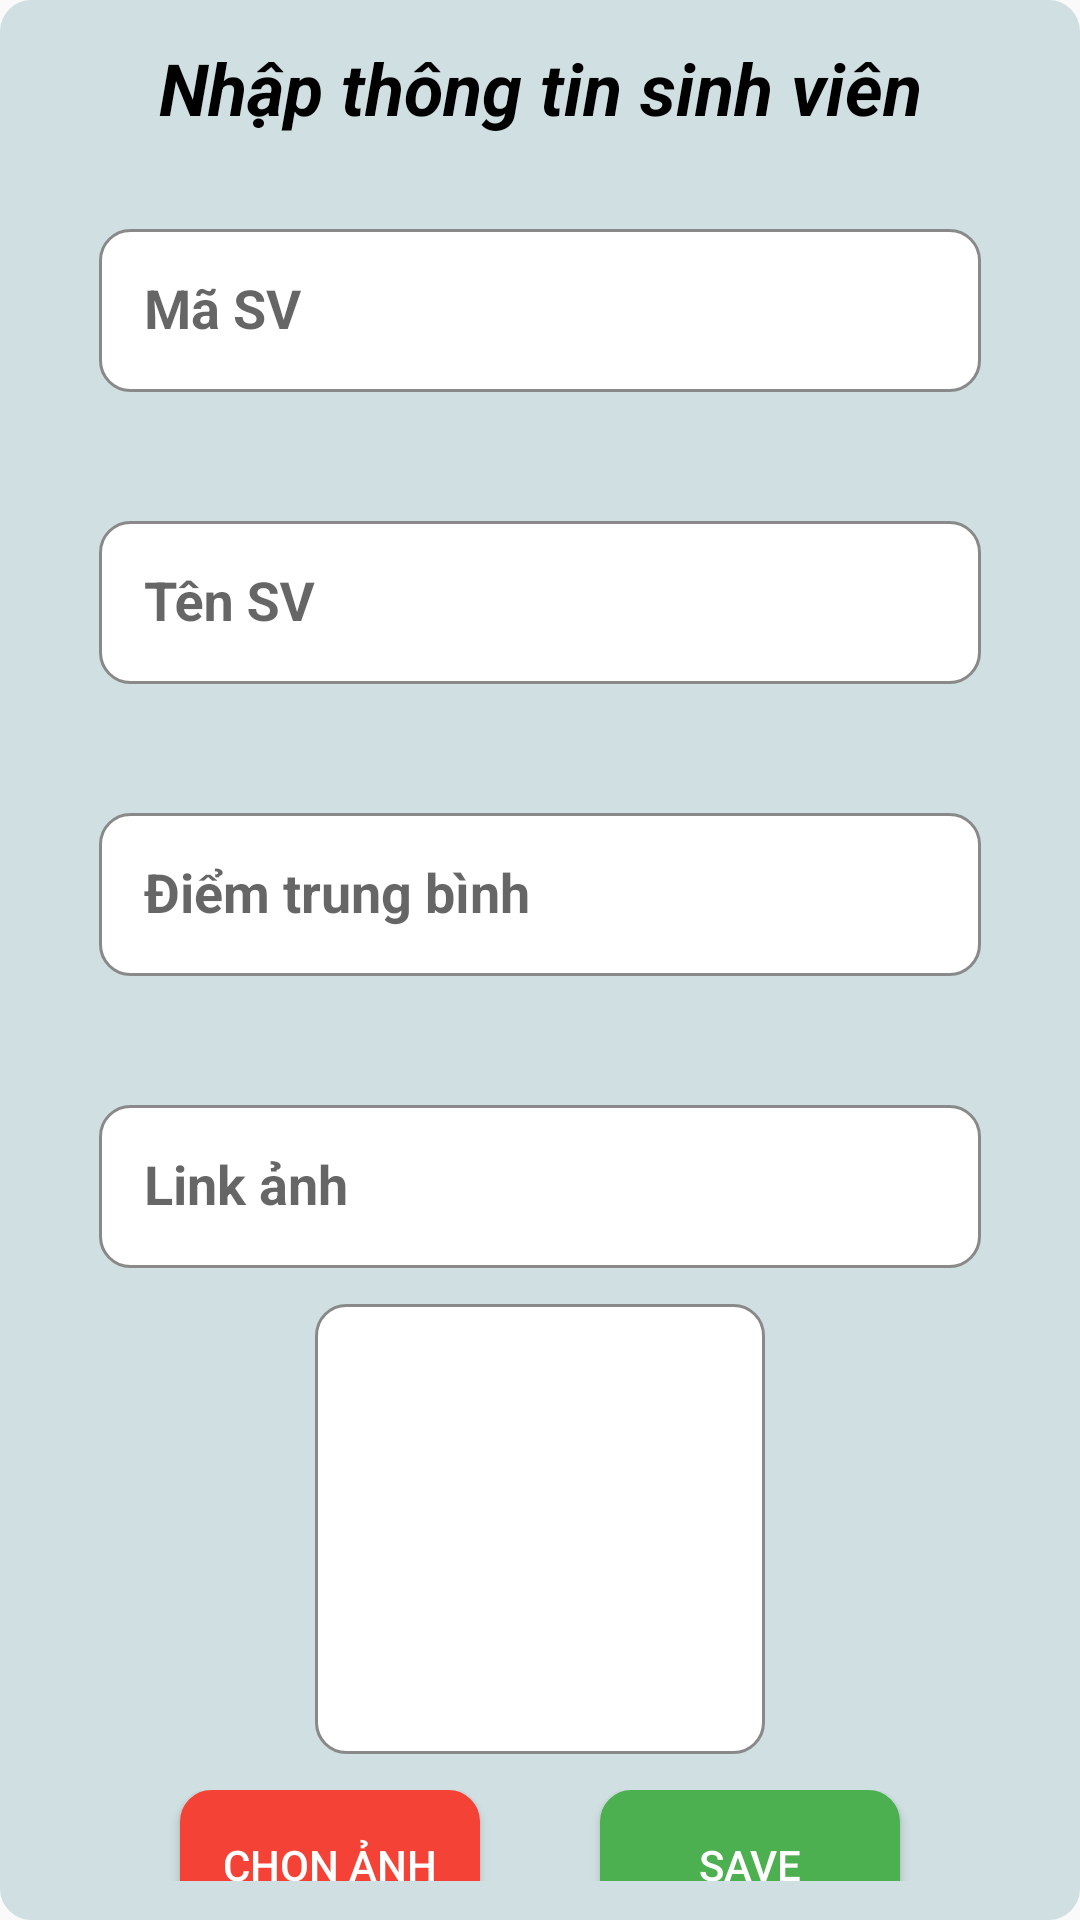

The Android layout XML behind this screen, and the referenced resources:
<!-- AndroidManifest.xml: application theme Theme.Assignment_PH31536_AND103 -->
<!-- res/layout/dl_themsv.xml -->
<?xml version="1.0" encoding="utf-8"?>
<LinearLayout xmlns:android="http://schemas.android.com/apk/res/android"
    android:layout_width="match_parent"
    android:layout_height="wrap_content"
    android:layout_margin="10dp"
    android:background="@drawable/khung"
    android:backgroundTint="#D0DFE1"
    android:orientation="vertical"
    android:padding="13dp">

    <TextView
        android:layout_width="match_parent"
        android:layout_height="wrap_content"
        android:gravity="center"
        android:text="Nhập thông tin sinh viên"
        android:textColor="@color/black"
        android:textSize="24dp"
        android:textStyle="bold|italic" />


    <com.google.android.material.textfield.TextInputLayout
        android:layout_width="match_parent"
        android:layout_height="wrap_content"
        android:layout_marginTop="20dp"
        android:paddingHorizontal="20dp">

        <com.google.android.material.textfield.TextInputEditText
            android:id="@+id/edtMaSV"
            android:layout_width="match_parent"
            android:layout_height="wrap_content"
            android:layout_marginVertical="12dp"
            android:background="@drawable/khung"
            android:hint="Mã SV"
            android:padding="15dp"
            android:textColor="@color/black"
            android:textSize="18dp"
            android:textStyle="bold" />
    </com.google.android.material.textfield.TextInputLayout>

    <com.google.android.material.textfield.TextInputLayout
        android:layout_width="match_parent"
        android:layout_height="wrap_content"
        android:layout_marginTop="20dp"
        android:paddingHorizontal="20dp">

        <com.google.android.material.textfield.TextInputEditText
            android:id="@+id/edtNameSV"
            android:layout_width="match_parent"
            android:layout_height="wrap_content"
            android:layout_marginVertical="12dp"
            android:background="@drawable/khung"
            android:hint="Tên SV"
            android:padding="15dp"
            android:textColor="@color/black"
            android:textSize="18dp"
            android:textStyle="bold" />
    </com.google.android.material.textfield.TextInputLayout>

    <com.google.android.material.textfield.TextInputLayout
        android:layout_width="match_parent"
        android:layout_height="wrap_content"
        android:layout_marginTop="20dp"
        android:paddingHorizontal="20dp">

        <com.google.android.material.textfield.TextInputEditText
            android:id="@+id/edtDiemTB"
            android:layout_width="match_parent"
            android:layout_height="wrap_content"
            android:layout_marginBottom="12dp"
            android:background="@drawable/khung"
            android:hint="Điểm trung bình"
            android:padding="15dp"
            android:textColor="@color/black"
            android:textSize="18dp"
            android:textStyle="bold" />
    </com.google.android.material.textfield.TextInputLayout>

    <com.google.android.material.textfield.TextInputLayout
        android:layout_width="match_parent"
        android:layout_height="wrap_content"
        android:layout_marginTop="20dp"
        android:paddingHorizontal="20dp">

        <com.google.android.material.textfield.TextInputEditText
            android:id="@+id/edtAvatar"
            android:layout_width="match_parent"
            android:layout_height="wrap_content"
            android:layout_marginBottom="12dp"
            android:background="@drawable/khung"
            android:hint="Link ảnh"
            android:padding="15dp"
            android:textColor="@color/black"
            android:textSize="18dp"
            android:textStyle="bold" />
    </com.google.android.material.textfield.TextInputLayout>

    <ImageView
        android:id="@+id/imgAvatarSV"
        android:layout_width="150dp"
        android:layout_height="150dp"
        android:layout_gravity="center"
        android:background="@drawable/khung"
        android:src="@drawable/common_full_open_on_phone" />

    <LinearLayout
        android:layout_width="match_parent"
        android:layout_height="wrap_content"
        android:layout_marginTop="12dp"
        android:gravity="center_horizontal"
        android:orientation="horizontal">

        <Button
            android:id="@+id/btnChonAnh"
            android:layout_width="100dp"
            android:layout_height="50dp"
            android:layout_marginRight="20dp"
            android:background="@drawable/khung"
            android:backgroundTint="#F44336"
            android:text="Chọn ảnh"
            android:textColor="@color/white" />

        <Button
            android:id="@+id/btnSave"
            android:layout_width="100dp"
            android:layout_height="50dp"
            android:layout_marginLeft="20dp"
            android:background="@drawable/khung"
            android:backgroundTint="#4CAF50"
            android:text="Save"
            android:textColor="@color/white" />
    </LinearLayout>

</LinearLayout>
<!-- resources referenced by this layout -->
<resources>
  <!-- drawable khung (drawable) -->
  <?xml version="1.0" encoding="utf-8"?>
  <selector xmlns:android="http://schemas.android.com/apk/res/android">
  <item>
  
      <shape>
          <solid android:color="@color/white"/>
          <stroke android:color="#8A8989" android:width="1dp"/>
          <corners android:radius="10dp"/>
      </shape>
  
  </item>
  
  </selector>
  <style name="Theme.Assignment_PH31536_AND103" parent="Base.Theme.Assignment_PH31536_AND103" />
  <style name="Base.Theme.Assignment_PH31536_AND103" parent="Theme.AppCompat.DayNight.NoActionBar">
          
          
      </style>
  <!-- not gathered from this repository: default colours our renderer supplied (Android Studio template values) -->
  <color name="black">#FF000000</color>
  <color name="white">#FFFFFFFF</color>
</resources>
